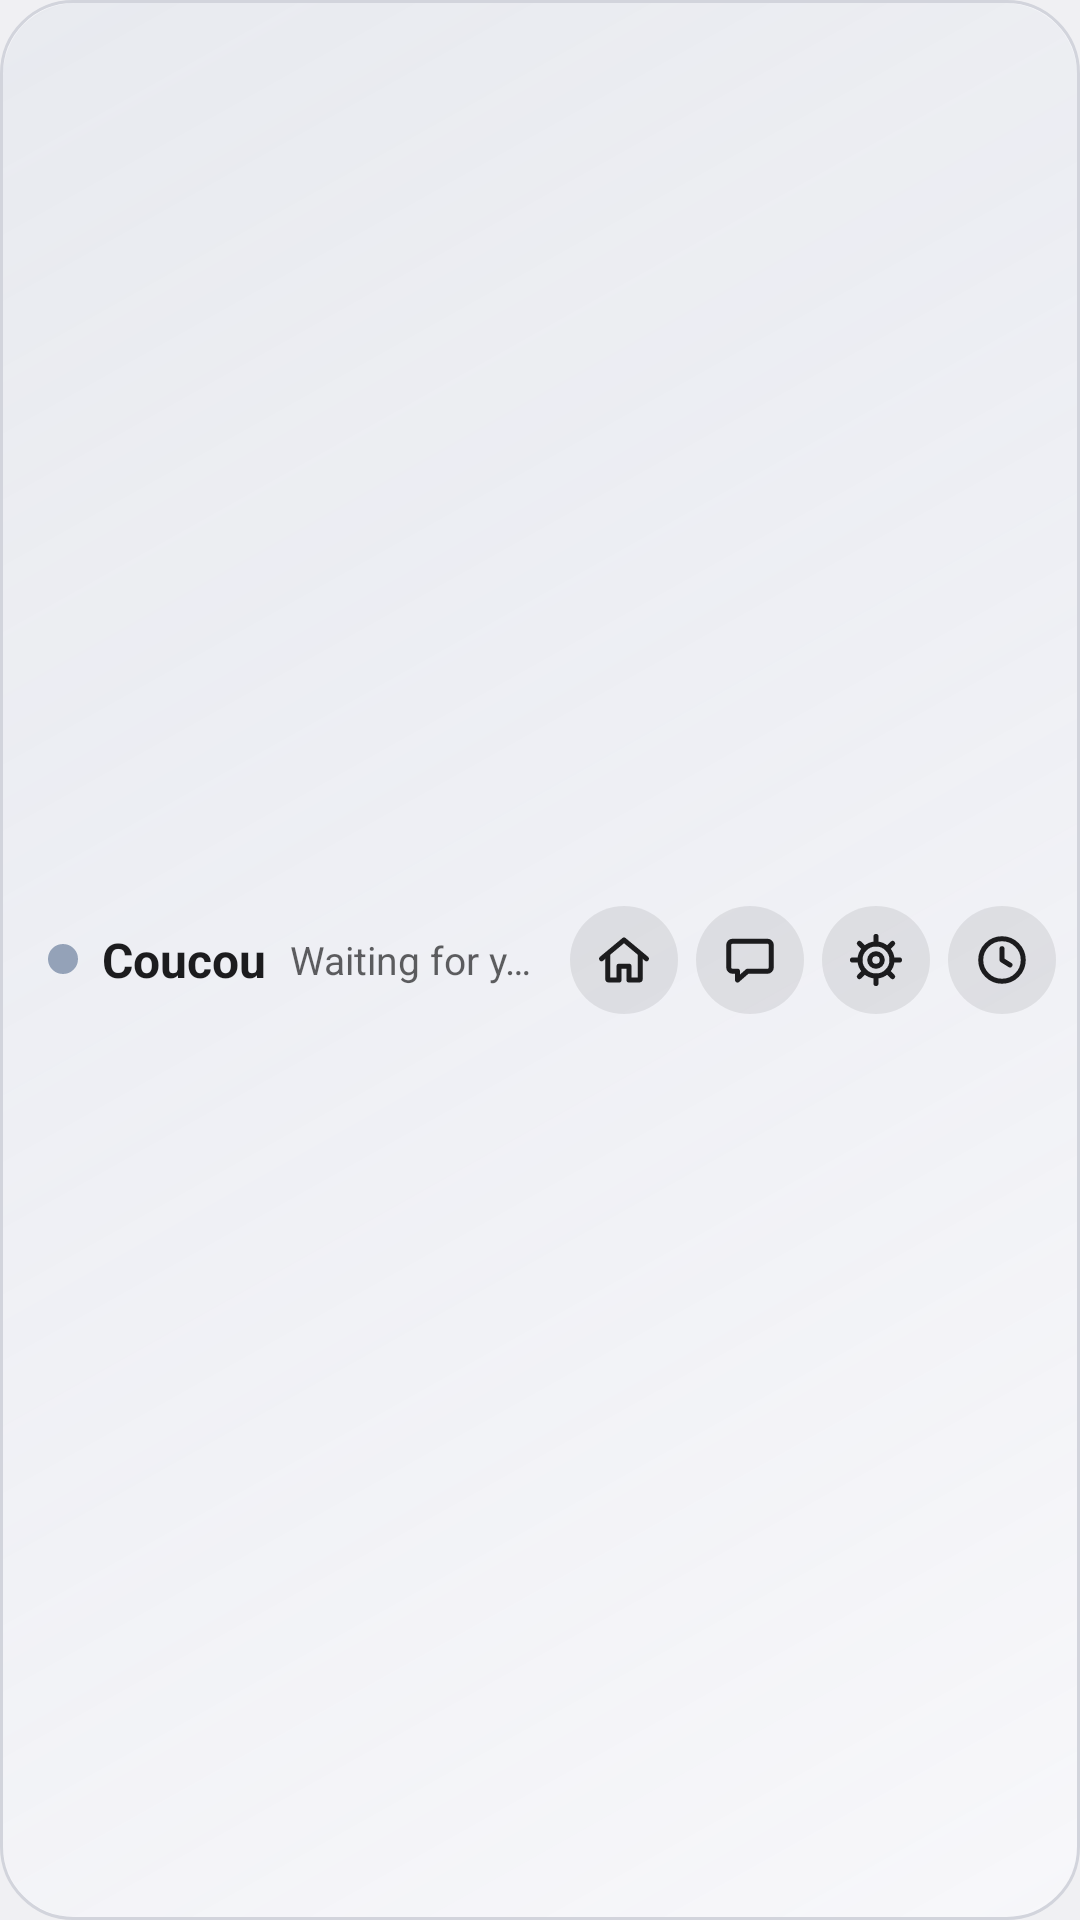

Produce the Android XML layout that renders to this screen, including the resource entries it uses.
<!-- AndroidManifest.xml: application theme Theme.Coucou -->
<!-- res/layout/widget_pill.xml -->
<?xml version="1.0" encoding="utf-8"?>
<FrameLayout xmlns:android="http://schemas.android.com/apk/res/android"
    android:id="@+id/pill_root"
    android:layout_width="match_parent"
    android:layout_height="match_parent"
    android:background="@drawable/widget_card">

    <FrameLayout
        android:id="@+id/pill_tint"
        android:layout_width="match_parent"
        android:layout_height="match_parent"
        android:layout_margin="1dp"
        android:background="@drawable/widget_tint_muted" />

    <LinearLayout
        android:layout_width="match_parent"
        android:layout_height="match_parent"
        android:gravity="center_vertical"
        android:orientation="horizontal"
        android:paddingStart="16dp"
        android:paddingEnd="8dp">

        <LinearLayout
            android:layout_width="0dp"
            android:layout_height="wrap_content"
            android:layout_weight="1"
            android:gravity="center_vertical"
            android:orientation="horizontal">

            <ImageView
                android:id="@+id/pill_dot"
                android:layout_width="@dimen/widget_dot"
                android:layout_height="@dimen/widget_dot"
                android:importantForAccessibility="no"
                android:src="@drawable/widget_dot"
                android:tint="@color/widget_tone_muted" />

            <TextView
                android:id="@+id/pill_name"
                android:layout_width="wrap_content"
                android:layout_height="wrap_content"
                android:layout_marginStart="8dp"
                android:ellipsize="end"
                android:maxLines="1"
                android:text="@string/widget_initial_title"
                android:textColor="@color/widget_text"
                android:textSize="@dimen/widget_text_name"
                android:textStyle="bold" />

            <TextView
                android:id="@+id/pill_state"
                android:layout_width="0dp"
                android:layout_height="wrap_content"
                android:layout_marginStart="8dp"
                android:layout_weight="1"
                android:ellipsize="end"
                android:maxLines="1"
                android:text="@string/widget_initial_line"
                android:textColor="@color/widget_text_secondary"
                android:textSize="@dimen/widget_text_state" />
        </LinearLayout>

        <ImageView
            android:id="@+id/pill_btn_home"
            android:layout_width="@dimen/widget_button"
            android:layout_height="@dimen/widget_button"
            android:layout_marginStart="6dp"
            android:background="@drawable/widget_button_bg"
            android:contentDescription="@string/widget_btn_home_cd"
            android:padding="@dimen/widget_button_pad"
            android:scaleType="fitCenter"
            android:src="@drawable/ic_widget_home" />

        <ImageView
            android:id="@+id/pill_btn_chat"
            android:layout_width="@dimen/widget_button"
            android:layout_height="@dimen/widget_button"
            android:layout_marginStart="6dp"
            android:background="@drawable/widget_button_bg"
            android:contentDescription="@string/widget_btn_chat_cd"
            android:padding="@dimen/widget_button_pad"
            android:scaleType="fitCenter"
            android:src="@drawable/ic_widget_chat" />

        <ImageView
            android:id="@+id/pill_btn_settings"
            android:layout_width="@dimen/widget_button"
            android:layout_height="@dimen/widget_button"
            android:layout_marginStart="6dp"
            android:background="@drawable/widget_button_bg"
            android:contentDescription="@string/widget_btn_settings_cd"
            android:padding="@dimen/widget_button_pad"
            android:scaleType="fitCenter"
            android:src="@drawable/ic_widget_settings" />

        <ImageView
            android:id="@+id/pill_btn_recent"
            android:layout_width="@dimen/widget_button"
            android:layout_height="@dimen/widget_button"
            android:layout_marginStart="6dp"
            android:background="@drawable/widget_button_bg"
            android:contentDescription="@string/widget_btn_recent_cd"
            android:padding="@dimen/widget_button_pad"
            android:scaleType="fitCenter"
            android:src="@drawable/ic_widget_recent" />
    </LinearLayout>
</FrameLayout>
<!-- resources referenced by this layout -->
<resources>
  <color name="widget_text">#FFFFFFFF</color>
  <color name="widget_text_secondary">#B3FFFFFF</color>
  <color name="widget_tone_muted">#FF94A2B8</color>
  <dimen name="widget_button">36dp</dimen>
  <dimen name="widget_button_pad">8dp</dimen>
  <dimen name="widget_dot">10dp</dimen>
  <dimen name="widget_text_name">16sp</dimen>
  <dimen name="widget_text_state">13sp</dimen>
  <!-- drawable ic_widget_chat (drawable) -->
  <?xml version="1.0" encoding="utf-8"?>
  <vector xmlns:android="http://schemas.android.com/apk/res/android"
      android:width="24dp"
      android:height="24dp"
      android:viewportWidth="24"
      android:viewportHeight="24">
      <path
          android:pathData="M5,4.5 H19 A1.5,1.5 0 0 1 20.5,6 V15 A1.5,1.5 0 0 1 19,16.5 H11 L7,20 V16.5 H5 A1.5,1.5 0 0 1 3.5,15 V6 A1.5,1.5 0 0 1 5,4.5 Z"
          android:strokeColor="@color/widget_text"
          android:strokeWidth="2"
          android:strokeLineCap="round"
          android:strokeLineJoin="round" />
  </vector>
  <!-- drawable ic_widget_recent (drawable) -->
  <?xml version="1.0" encoding="utf-8"?>
  <vector xmlns:android="http://schemas.android.com/apk/res/android"
      android:width="24dp"
      android:height="24dp"
      android:viewportWidth="24"
      android:viewportHeight="24">
      <path
          android:pathData="M12,3.5 A8.5,8.5 0 1 1 12,20.5 A8.5,8.5 0 1 1 12,3.5 Z"
          android:strokeColor="@color/widget_text"
          android:strokeWidth="2"
          android:strokeLineCap="round"
          android:strokeLineJoin="round" />
      <path
          android:pathData="M12,7.5 V12 L15.2,14"
          android:strokeColor="@color/widget_text"
          android:strokeWidth="2"
          android:strokeLineCap="round"
          android:strokeLineJoin="round" />
  </vector>
  <!-- drawable widget_button_bg (drawable) -->
  <?xml version="1.0" encoding="utf-8"?>
  <shape xmlns:android="http://schemas.android.com/apk/res/android" android:shape="oval">
      <solid android:color="@color/widget_button" />
  </shape>
  <!-- drawable widget_card (drawable) -->
  <?xml version="1.0" encoding="utf-8"?>
  <shape xmlns:android="http://schemas.android.com/apk/res/android" android:shape="rectangle">
      <solid android:color="@color/widget_card" />
      <stroke android:width="@dimen/widget_border_width" android:color="@color/widget_border" />
      <corners android:radius="@dimen/widget_radius" />
  </shape>
  <!-- drawable widget_dot (drawable) -->
  <?xml version="1.0" encoding="utf-8"?>
  <shape xmlns:android="http://schemas.android.com/apk/res/android" android:shape="oval">
      <solid android:color="#FFFFFFFF" />
      <size android:width="@dimen/widget_dot" android:height="@dimen/widget_dot" />
  </shape>
  <!-- drawable widget_tint_muted (drawable) -->
  <?xml version="1.0" encoding="utf-8"?>
  <shape xmlns:android="http://schemas.android.com/apk/res/android" android:shape="rectangle">
      <gradient
          android:angle="315"
          android:startColor="@color/widget_tint_muted"
          android:endColor="#00000000" />
      <corners android:radius="@dimen/widget_radius" />
  </shape>
  <string name="widget_btn_chat_cd">Open Chat</string>
  <string name="widget_btn_home_cd">Open Coucou</string>
  <string name="widget_btn_recent_cd">Open recent decisions</string>
  <string name="widget_btn_settings_cd">Open Settings</string>
  <string name="widget_initial_line">Waiting for your agents</string>
  <string name="widget_initial_title">Coucou</string>
  <style name="Theme.Coucou" parent="android:Theme.DeviceDefault.DayNight">
          <item name="android:windowActionBar">false</item>
          <item name="android:windowNoTitle">true</item>
      </style>
  <color name="widget_button">#1FFFFFFF</color>
  <color name="widget_card">#FF17181C</color>
  <dimen name="widget_border_width">1dp</dimen>
  <color name="widget_border">#FF3A3C44</color>
  <dimen name="widget_radius">24dp</dimen>
  <color name="widget_tint_muted">#2694A2B8</color>
</resources>
